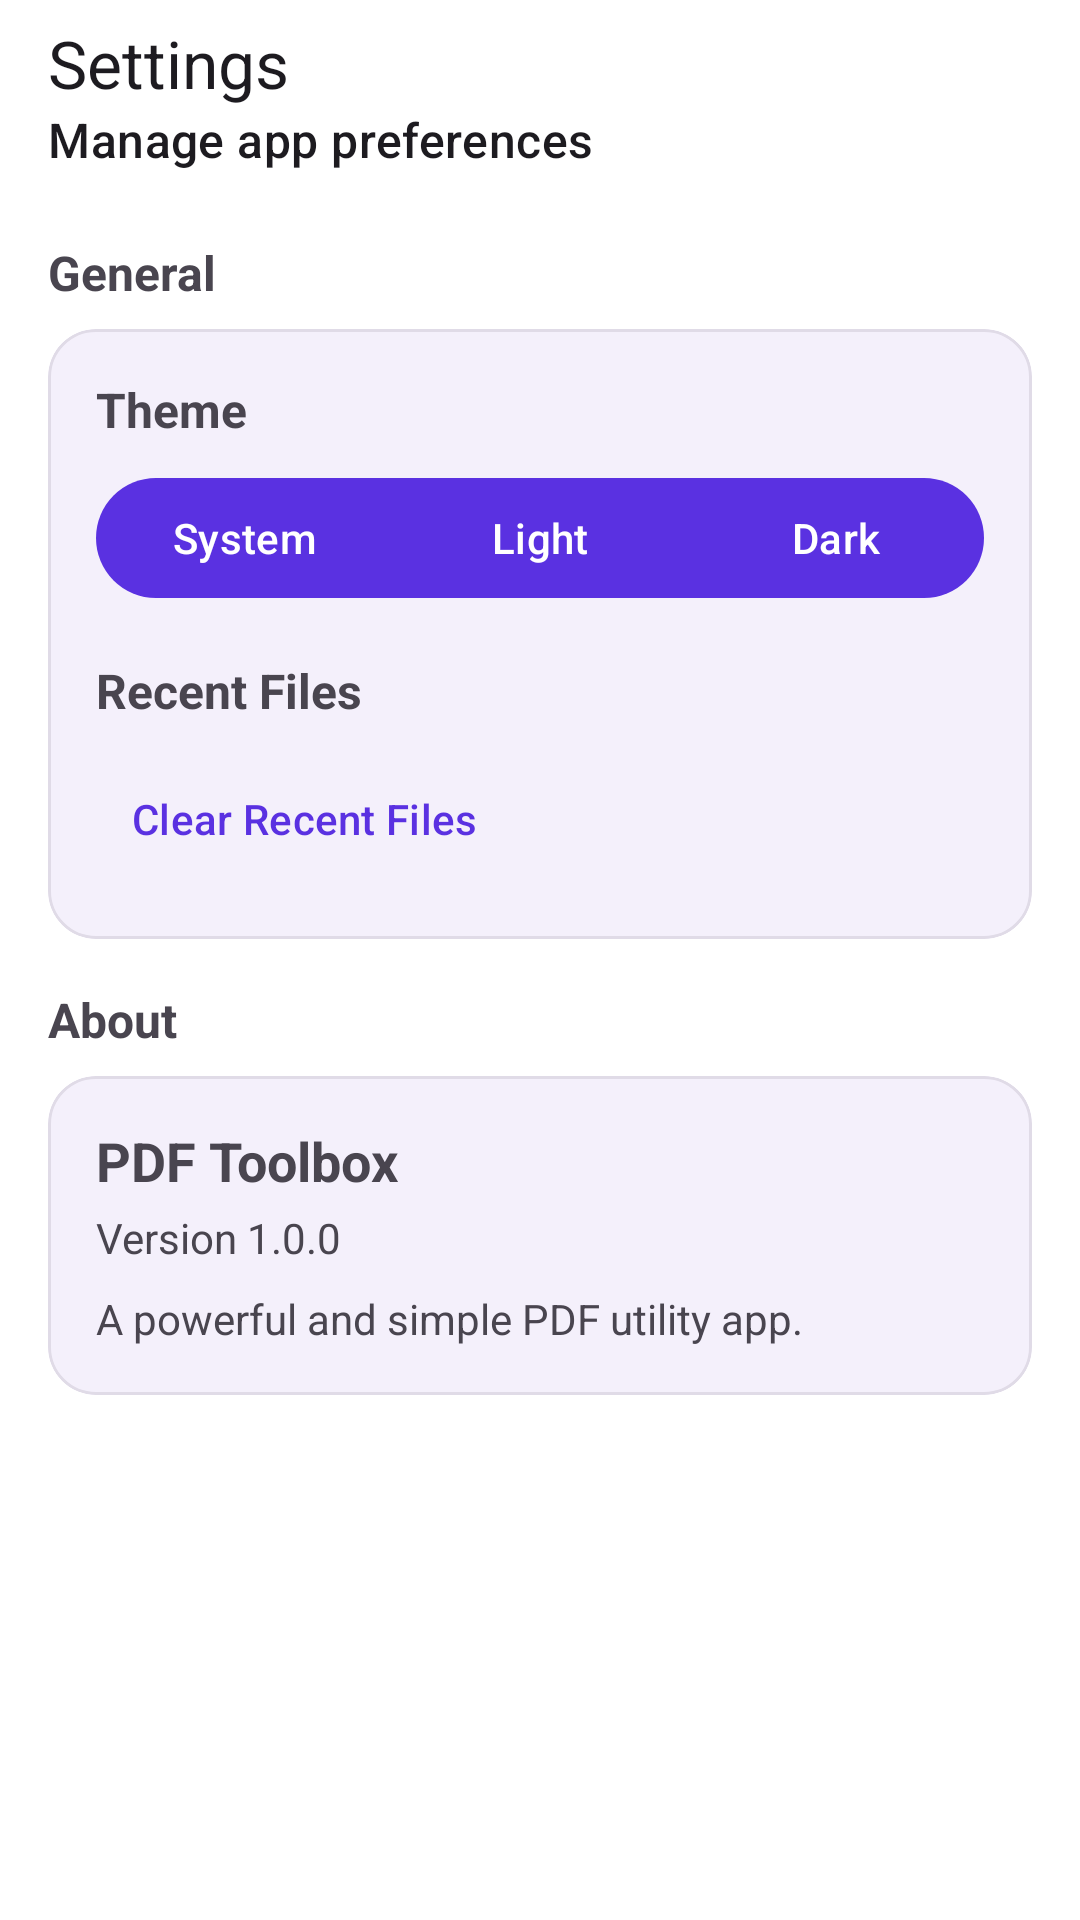

Here is an Android app screen rendered from its layout file. Give the layout XML and the strings, colors and styles it references.
<!-- AndroidManifest.xml: application theme Theme.Foliodex -->
<!-- res/layout/fragment_settings.xml -->
<?xml version="1.0" encoding="utf-8"?>
<androidx.constraintlayout.widget.ConstraintLayout xmlns:android="http://schemas.android.com/apk/res/android"
    xmlns:app="http://schemas.android.com/apk/res-auto"
    xmlns:tools="http://schemas.android.com/tools"
    android:layout_width="match_parent"
    android:layout_height="match_parent"
    android:background="?attr/colorSurface"
    tools:context=".ui.settings.SettingsFragment">

    <com.google.android.material.appbar.MaterialToolbar
        android:id="@+id/toolbar_settings"
        android:layout_width="0dp"
        android:layout_height="wrap_content"
        android:background="?attr/colorSurface"
        app:title="Settings"
        app:subtitle="Manage app preferences"
        app:layout_constraintTop_toTopOf="parent"
        app:layout_constraintStart_toStartOf="parent"
        app:layout_constraintEnd_toEndOf="parent" />

    <LinearLayout
        android:layout_width="0dp"
        android:layout_height="0dp"
        android:orientation="vertical"
        android:padding="16dp"
        app:layout_constraintTop_toBottomOf="@id/toolbar_settings"
        app:layout_constraintBottom_toBottomOf="parent"
        app:layout_constraintStart_toStartOf="parent"
        app:layout_constraintEnd_toEndOf="parent">

        <TextView
            android:layout_width="match_parent"
            android:layout_height="wrap_content"
            android:text="General"
            android:textStyle="bold"
            android:textSize="16sp"
            android:layout_marginBottom="8dp" />

        <com.google.android.material.card.MaterialCardView
            android:layout_width="match_parent"
            android:layout_height="wrap_content"
            android:layout_marginBottom="16dp"
            app:cardBackgroundColor="?attr/colorSurfaceVariant"
            app:cardCornerRadius="16dp"
            app:cardElevation="0dp"
            app:strokeColor="?attr/colorOutline"
            app:strokeWidth="1dp">

            <LinearLayout
                android:layout_width="match_parent"
                android:layout_height="wrap_content"
                android:orientation="vertical"
                android:padding="16dp">

                <TextView
                    android:layout_width="match_parent"
                    android:layout_height="wrap_content"
                    android:text="Theme"
                    android:textSize="16sp"
                    android:textStyle="bold" />

                <com.google.android.material.button.MaterialButtonToggleGroup
                    android:id="@+id/toggle_theme"
                    android:layout_width="match_parent"
                    android:layout_height="wrap_content"
                    android:layout_marginTop="8dp"
                    app:singleSelection="true"
                    app:selectionRequired="true">

                    <com.google.android.material.button.MaterialButton
                        android:id="@+id/btn_theme_system"
                        android:layout_width="0dp"
                        android:layout_height="wrap_content"
                        android:layout_weight="1"
                        android:text="System" />

                    <com.google.android.material.button.MaterialButton
                        android:id="@+id/btn_theme_light"
                        android:layout_width="0dp"
                        android:layout_height="wrap_content"
                        android:layout_weight="1"
                        android:text="Light" />

                    <com.google.android.material.button.MaterialButton
                        android:id="@+id/btn_theme_dark"
                        android:layout_width="0dp"
                        android:layout_height="wrap_content"
                        android:layout_weight="1"
                        android:text="Dark" />
                </com.google.android.material.button.MaterialButtonToggleGroup>

                <TextView
                    android:layout_width="match_parent"
                    android:layout_height="wrap_content"
                    android:text="Recent Files"
                    android:textSize="16sp"
                    android:textStyle="bold"
                    android:layout_marginTop="16dp" />

                <com.google.android.material.button.MaterialButton
                    android:id="@+id/btn_clear_recent"
                    android:layout_width="match_parent"
                    android:layout_height="wrap_content"
                    android:text="Clear Recent Files"
                    android:layout_marginTop="8dp"
                    style="@style/Widget.Material3.Button.TextButton"
                    android:gravity="start|center_vertical" />
            </LinearLayout>
        </com.google.android.material.card.MaterialCardView>

        <TextView
            android:layout_width="match_parent"
            android:layout_height="wrap_content"
            android:text="About"
            android:textStyle="bold"
            android:textSize="16sp"
            android:layout_marginBottom="8dp" />

        <com.google.android.material.card.MaterialCardView
            android:layout_width="match_parent"
            android:layout_height="wrap_content"
            app:cardBackgroundColor="?attr/colorSurfaceVariant"
            app:cardCornerRadius="16dp"
            app:cardElevation="0dp"
            app:strokeColor="?attr/colorOutline"
            app:strokeWidth="1dp">

            <LinearLayout
                android:layout_width="match_parent"
                android:layout_height="wrap_content"
                android:orientation="vertical"
                android:padding="16dp">

                <TextView
                    android:layout_width="match_parent"
                    android:layout_height="wrap_content"
                    android:text="PDF Toolbox"
                    android:textSize="18sp"
                    android:textStyle="bold" />

                <TextView
                    android:layout_width="match_parent"
                    android:layout_height="wrap_content"
                    android:text="Version 1.0.0"
                    android:layout_marginTop="4dp" />
                
                <TextView
                    android:layout_width="match_parent"
                    android:layout_height="wrap_content"
                    android:text="A powerful and simple PDF utility app."
                    android:layout_marginTop="8dp"
                    android:textColor="?attr/colorOnSurfaceVariant" />
            </LinearLayout>
        </com.google.android.material.card.MaterialCardView>

    </LinearLayout>

</androidx.constraintlayout.widget.ConstraintLayout>
<!-- resources referenced by this layout -->
<resources>
  <style name="Theme.Foliodex" parent="Theme.Material3.DayNight.NoActionBar">
          <item name="colorPrimary">@color/md_theme_light_primary</item>
          <item name="colorOnPrimary">@color/md_theme_light_onPrimary</item>
          <item name="colorPrimaryContainer">@color/md_theme_light_primaryContainer</item>
          <item name="colorOnPrimaryContainer">@color/md_theme_light_onPrimaryContainer</item>
          <item name="colorSecondary">@color/md_theme_light_secondary</item>
          <item name="colorOnSecondary">@color/md_theme_light_onSecondary</item>
          <item name="colorSecondaryContainer">@color/md_theme_light_secondaryContainer</item>
          <item name="colorOnSecondaryContainer">@color/md_theme_light_onSecondaryContainer</item>
          <item name="colorTertiary">@color/md_theme_light_tertiary</item>
          <item name="colorOnTertiary">@color/md_theme_light_onTertiary</item>
          <item name="colorTertiaryContainer">@color/md_theme_light_tertiaryContainer</item>
          <item name="colorOnTertiaryContainer">@color/md_theme_light_onTertiaryContainer</item>
          <item name="colorError">@color/md_theme_light_error</item>
          <item name="colorOnError">@color/md_theme_light_onError</item>
          <item name="colorErrorContainer">@color/md_theme_light_errorContainer</item>
          <item name="colorOnErrorContainer">@color/md_theme_light_onErrorContainer</item>
          <item name="android:colorBackground">@color/md_theme_light_background</item>
          <item name="colorOnBackground">@color/md_theme_light_onBackground</item>
          <item name="colorSurface">@color/md_theme_light_surface</item>
          <item name="colorOnSurface">@color/md_theme_light_onSurface</item>
          <item name="colorSurfaceVariant">@color/md_theme_light_surfaceVariant</item>
          <item name="colorOnSurfaceVariant">@color/md_theme_light_onSurfaceVariant</item>
          <item name="colorOutline">@color/md_theme_light_outline</item>
          <item name="android:statusBarColor">@color/md_theme_light_surface</item>
          <item name="android:navigationBarColor">@color/md_theme_light_surface</item>
          <item name="android:windowLightStatusBar">true</item>
      </style>
  <color name="md_theme_light_primary">#5A31E1</color>
  <color name="md_theme_light_onPrimary">#FFFFFF</color>
  <color name="md_theme_light_primaryContainer">#EADDFF</color>
  <color name="md_theme_light_onPrimaryContainer">#18005A</color>
  <color name="md_theme_light_secondary">#FF3B7A</color>
  <color name="md_theme_light_onSecondary">#FFFFFF</color>
  <color name="md_theme_light_secondaryContainer">#FFD8E1</color>
  <color name="md_theme_light_onSecondaryContainer">#3F0018</color>
  <color name="md_theme_light_tertiary">#00C9A7</color>
  <color name="md_theme_light_onTertiary">#FFFFFF</color>
  <color name="md_theme_light_tertiaryContainer">#A5F5E4</color>
  <color name="md_theme_light_onTertiaryContainer">#00382D</color>
  <color name="md_theme_light_error">#BA1A1A</color>
  <color name="md_theme_light_onError">#FFFFFF</color>
  <color name="md_theme_light_errorContainer">#FFDAD6</color>
  <color name="md_theme_light_onErrorContainer">#410002</color>
  <color name="md_theme_light_background">#FDFBFF</color>
  <color name="md_theme_light_onBackground">#1A1B1E</color>
  <color name="md_theme_light_surface">#FFFFFF</color>
  <color name="md_theme_light_onSurface">#1A1B1E</color>
  <color name="md_theme_light_surfaceVariant">#F4F0FB</color>
  <color name="md_theme_light_onSurfaceVariant">#49454F</color>
  <color name="md_theme_light_outline">#E0DBE7</color>
</resources>
